Run: headless pygame with SDL's dummy video driver; simulated clock (each Clock.tick advances the game by its frame time, no real sleeping); random seed 0; keys injected as events and as key.get_pressed() state; mouse plan: one left click at the window centre at the start of phase 2, then a move to the lower-right quarter at the start of phase 3.
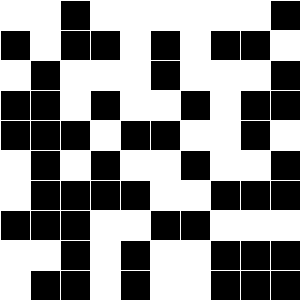
Frame 1 of 4 · flips 1–60 · no input
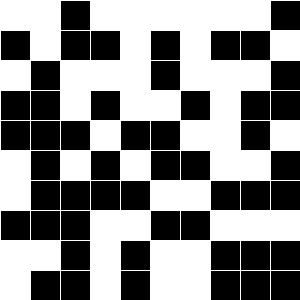
Frame 2 of 4 · flips 61–180 · clicked the window centre · tapped SPACE, RETURN · held RIGHT (→), D
Frame 3 of 4 · flips 181–300 · moved the mouse to the lower-right quarter · held DOWN (↓), S · screen unchanged from frame 2, image omitted
Frame 4 of 4 · flips 301–420 · held LEFT (←), A, UP (↑), W · screen unchanged from frame 3, image omitted

The pygame program that drew these frames:

import pygame
from pygame.locals import QUIT, MOUSEBUTTONDOWN
import random

class Grid1:
	'''
	ADAPTED FROM: http://programarcadegames.com/index.php?chapter=array_backed_grids&lang=en
	'''
	BLACK = (0, 0, 0)
	WHITE = (255, 255, 255)

	# This sets the WIDTH and HEIGHT of each grid location
	WIDTH = 29
	HEIGHT = 29

	# This sets the margin between each cell
	MARGIN = 1

	def __init__(self) -> None:
		pygame.init()
		pygame.display.set_caption("Array Backed Grid")
		self.screen = pygame.display.set_mode((WINDOW_WIDTH, WINDOW_HEIGHT))
		self.clock = pygame.time.Clock()
		self.grid = [[random.choice([0, 1]) for row in range(0, 10)] for column in range(0, 10)]
		self.running = True

	def draw_grid(self) -> None:
		for row in range(0, 10):
			for column in range(0, 10):
				color = Grid1.BLACK
				if self.grid[row][column] == 1: color = Grid1.WHITE
				pygame.draw.rect(surface = self.screen,
								 color = color, 
								 rect = [(Grid1.MARGIN + Grid1.WIDTH) * column + Grid1.MARGIN, 
										 (Grid1.MARGIN + Grid1.HEIGHT) * row + Grid1.MARGIN, 
										 Grid1.WIDTH, 
										 Grid1.HEIGHT]
				)

	def cell_state(self) -> None:
		# Change the x/y screen coordinates to grid coordinates
		pos = pygame.mouse.get_pos()
		column = pos[0] // (Grid1.WIDTH + Grid1.MARGIN)
		row = pos[1] // (Grid1.HEIGHT + Grid1.MARGIN)
		if self.grid[row][column] == 0: self.grid[row][column] = 1
		else: self.grid[row][column] = 0
		print("Mouse Coordinates: {0}; Grid Coordinates: ({1},{2})".format(pos, row, column))

	def run(self) -> None:
		while self.running:
			self.screen.fill(Grid1.WHITE)
			for event in pygame.event.get():
				if event.type == QUIT: self.running = False
				elif event.type == MOUSEBUTTONDOWN: self.cell_state()
			# Draw the grid
			self.draw_grid()
			pygame.display.flip()
			self.clock.tick(60)

if __name__ == "__main__":
	WINDOW_WIDTH = 300
	WINDOW_HEIGHT = 300

	game = Grid1()
	game.run()
	pygame.quit()
